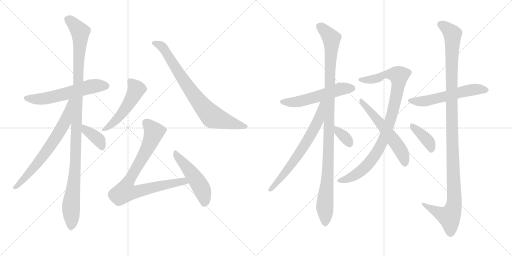
t = 0.00 s
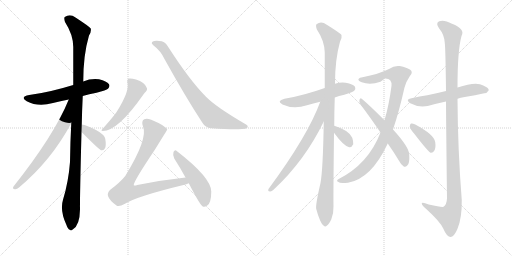
t = 2.00 s
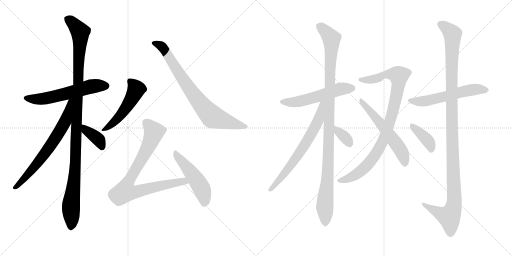
t = 4.00 s
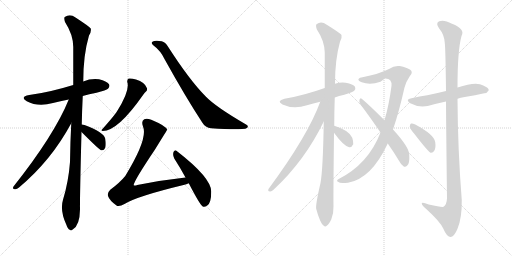
t = 6.00 s
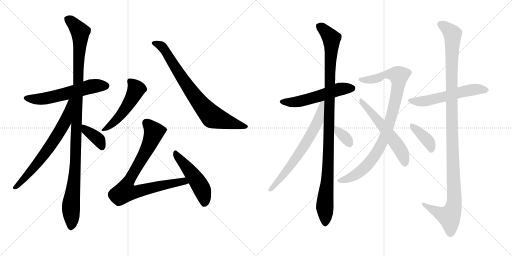
t = 8.00 s
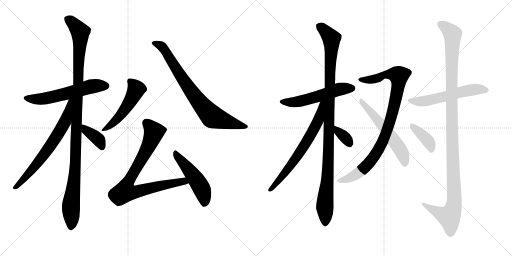
t = 10.00 s

The animated SVG that drew these frames (rendered in a browser with its animation timeline set to each time). Animation: 17 CSS @keyframes rules; frames cover the first 10.00 s.

<svg version="1.1" viewBox="0 0 2048 1024" xmlns="http://www.w3.org/2000/svg">
  <g stroke="lightgray" stroke-dasharray="1,1" stroke-width="1" transform="scale(4, 4)">
    <line x1="0" y1="0" x2="256" y2="256"></line>
    <line x1="256" y1="0" x2="0" y2="256"></line>
    <line x1="128" y1="0" x2="128" y2="256"></line>
    <line x1="0" y1="128" x2="256" y2="128"></line>
    <line x1="256" y1="0" x2="512" y2="256"></line>
    <line x1="512" y1="0" x2="256" y2="256"></line>
    <line x1="384" y1="0" x2="384" y2="256"></line>
    <line x1="256" y1="128" x2="512" y2="128"></line>
  </g>
<g transform="scale(1, -1) translate(0, -850)">
   <style type="text/css">
    @keyframes keyframes0 {
      from {
       stroke: black;
       stroke-dashoffset: 577;
       stroke-width: 128;
       }
       65% {
       animation-timing-function: step-end;
       stroke: black;
       stroke-dashoffset: 0;
       stroke-width: 128;
       }
       to {
       stroke: black;
       stroke-width: 1024;
       }
       }
       #make-me-a-hanzi-animation-0 {
         animation: keyframes0 0.719564s both;
         animation-delay: 0.000000s;
         animation-timing-function: linear;
       }
    @keyframes keyframes1 {
      from {
       stroke: black;
       stroke-dashoffset: 1110;
       stroke-width: 128;
       }
       78% {
       animation-timing-function: step-end;
       stroke: black;
       stroke-dashoffset: 0;
       stroke-width: 128;
       }
       to {
       stroke: black;
       stroke-width: 1024;
       }
       }
       #make-me-a-hanzi-animation-1 {
         animation: keyframes1 1.153320s both;
         animation-delay: 0.719564s;
         animation-timing-function: linear;
       }
    @keyframes keyframes2 {
      from {
       stroke: black;
       stroke-dashoffset: 675;
       stroke-width: 128;
       }
       69% {
       animation-timing-function: step-end;
       stroke: black;
       stroke-dashoffset: 0;
       stroke-width: 128;
       }
       to {
       stroke: black;
       stroke-width: 1024;
       }
       }
       #make-me-a-hanzi-animation-2 {
         animation: keyframes2 0.799316s both;
         animation-delay: 1.872884s;
         animation-timing-function: linear;
       }
    @keyframes keyframes3 {
      from {
       stroke: black;
       stroke-dashoffset: 379;
       stroke-width: 128;
       }
       55% {
       animation-timing-function: step-end;
       stroke: black;
       stroke-dashoffset: 0;
       stroke-width: 128;
       }
       to {
       stroke: black;
       stroke-width: 1024;
       }
       }
       #make-me-a-hanzi-animation-3 {
         animation: keyframes3 0.558431s both;
         animation-delay: 2.672201s;
         animation-timing-function: linear;
       }
    @keyframes keyframes4 {
      from {
       stroke: black;
       stroke-dashoffset: 507;
       stroke-width: 128;
       }
       62% {
       animation-timing-function: step-end;
       stroke: black;
       stroke-dashoffset: 0;
       stroke-width: 128;
       }
       to {
       stroke: black;
       stroke-width: 1024;
       }
       }
       #make-me-a-hanzi-animation-4 {
         animation: keyframes4 0.662598s both;
         animation-delay: 3.230632s;
         animation-timing-function: linear;
       }
    @keyframes keyframes5 {
      from {
       stroke: black;
       stroke-dashoffset: 777;
       stroke-width: 128;
       }
       72% {
       animation-timing-function: step-end;
       stroke: black;
       stroke-dashoffset: 0;
       stroke-width: 128;
       }
       to {
       stroke: black;
       stroke-width: 1024;
       }
       }
       #make-me-a-hanzi-animation-5 {
         animation: keyframes5 0.882324s both;
         animation-delay: 3.893229s;
         animation-timing-function: linear;
       }
    @keyframes keyframes6 {
      from {
       stroke: black;
       stroke-dashoffset: 823;
       stroke-width: 128;
       }
       73% {
       animation-timing-function: step-end;
       stroke: black;
       stroke-dashoffset: 0;
       stroke-width: 128;
       }
       to {
       stroke: black;
       stroke-width: 1024;
       }
       }
       #make-me-a-hanzi-animation-6 {
         animation: keyframes6 0.919759s both;
         animation-delay: 4.775553s;
         animation-timing-function: linear;
       }
    @keyframes keyframes7 {
      from {
       stroke: black;
       stroke-dashoffset: 493;
       stroke-width: 128;
       }
       62% {
       animation-timing-function: step-end;
       stroke: black;
       stroke-dashoffset: 0;
       stroke-width: 128;
       }
       to {
       stroke: black;
       stroke-width: 1024;
       }
       }
       #make-me-a-hanzi-animation-7 {
         animation: keyframes7 0.651204s both;
         animation-delay: 5.695312s;
         animation-timing-function: linear;
       }
    @keyframes keyframes8 {
      from {
       stroke: black;
       stroke-dashoffset: 542;
       stroke-width: 128;
       }
       64% {
       animation-timing-function: step-end;
       stroke: black;
       stroke-dashoffset: 0;
       stroke-width: 128;
       }
       to {
       stroke: black;
       stroke-width: 1024;
       }
       }
       #make-me-a-hanzi-animation-8 {
         animation: keyframes8 0.691081s both;
         animation-delay: 6.346517s;
         animation-timing-function: linear;
       }
    @keyframes keyframes9 {
      from {
       stroke: black;
       stroke-dashoffset: 1063;
       stroke-width: 128;
       }
       78% {
       animation-timing-function: step-end;
       stroke: black;
       stroke-dashoffset: 0;
       stroke-width: 128;
       }
       to {
       stroke: black;
       stroke-width: 1024;
       }
       }
       #make-me-a-hanzi-animation-9 {
         animation: keyframes9 1.115072s both;
         animation-delay: 7.037598s;
         animation-timing-function: linear;
       }
    @keyframes keyframes10 {
      from {
       stroke: black;
       stroke-dashoffset: 669;
       stroke-width: 128;
       }
       69% {
       animation-timing-function: step-end;
       stroke: black;
       stroke-dashoffset: 0;
       stroke-width: 128;
       }
       to {
       stroke: black;
       stroke-width: 1024;
       }
       }
       #make-me-a-hanzi-animation-10 {
         animation: keyframes10 0.794434s both;
         animation-delay: 8.152669s;
         animation-timing-function: linear;
       }
    @keyframes keyframes11 {
      from {
       stroke: black;
       stroke-dashoffset: 341;
       stroke-width: 128;
       }
       53% {
       animation-timing-function: step-end;
       stroke: black;
       stroke-dashoffset: 0;
       stroke-width: 128;
       }
       to {
       stroke: black;
       stroke-width: 1024;
       }
       }
       #make-me-a-hanzi-animation-11 {
         animation: keyframes11 0.527507s both;
         animation-delay: 8.947103s;
         animation-timing-function: linear;
       }
    @keyframes keyframes12 {
      from {
       stroke: black;
       stroke-dashoffset: 926;
       stroke-width: 128;
       }
       75% {
       animation-timing-function: step-end;
       stroke: black;
       stroke-dashoffset: 0;
       stroke-width: 128;
       }
       to {
       stroke: black;
       stroke-width: 1024;
       }
       }
       #make-me-a-hanzi-animation-12 {
         animation: keyframes12 1.003581s both;
         animation-delay: 9.474609s;
         animation-timing-function: linear;
       }
    @keyframes keyframes13 {
      from {
       stroke: black;
       stroke-dashoffset: 562;
       stroke-width: 128;
       }
       65% {
       animation-timing-function: step-end;
       stroke: black;
       stroke-dashoffset: 0;
       stroke-width: 128;
       }
       to {
       stroke: black;
       stroke-width: 1024;
       }
       }
       #make-me-a-hanzi-animation-13 {
         animation: keyframes13 0.707357s both;
         animation-delay: 10.478190s;
         animation-timing-function: linear;
       }
    @keyframes keyframes14 {
      from {
       stroke: black;
       stroke-dashoffset: 566;
       stroke-width: 128;
       }
       65% {
       animation-timing-function: step-end;
       stroke: black;
       stroke-dashoffset: 0;
       stroke-width: 128;
       }
       to {
       stroke: black;
       stroke-width: 1024;
       }
       }
       #make-me-a-hanzi-animation-14 {
         animation: keyframes14 0.710612s both;
         animation-delay: 11.185547s;
         animation-timing-function: linear;
       }
    @keyframes keyframes15 {
      from {
       stroke: black;
       stroke-dashoffset: 1165;
       stroke-width: 128;
       }
       79% {
       animation-timing-function: step-end;
       stroke: black;
       stroke-dashoffset: 0;
       stroke-width: 128;
       }
       to {
       stroke: black;
       stroke-width: 1024;
       }
       }
       #make-me-a-hanzi-animation-15 {
         animation: keyframes15 1.198079s both;
         animation-delay: 11.896159s;
         animation-timing-function: linear;
       }
    @keyframes keyframes16 {
      from {
       stroke: black;
       stroke-dashoffset: 387;
       stroke-width: 128;
       }
       56% {
       animation-timing-function: step-end;
       stroke: black;
       stroke-dashoffset: 0;
       stroke-width: 128;
       }
       to {
       stroke: black;
       stroke-width: 1024;
       }
       }
       #make-me-a-hanzi-animation-16 {
         animation: keyframes16 0.564941s both;
         animation-delay: 13.094238s;
         animation-timing-function: linear;
       }
</style>
<path d="M 331 466 Q 356 473 386 479 Q 426 489 432 495 Q 441 505 436 513 Q 427 526 396 533 Q 363 537 333 524 L 293 510 Q 196 480 117 470 Q 78 463 107 445 Q 152 421 212 438 Q 240 445 275 452 L 331 466 Z" fill="lightgray"></path> 
<path d="M 327 352 Q 328 406 331 466 L 333 524 Q 333 630 356 708 Q 366 723 363 736 Q 356 745 302 780 Q 280 796 259 782 Q 255 778 260 762 Q 293 711 293 662 Q 293 592 293 510 L 285 357 Q 281 282 280 202 Q 274 123 252 51 Q 239 9 265 -48 Q 271 -66 279 -69 Q 285 -75 292 -67 Q 319 -51 320 12 Q 319 51 326 322 L 327 352 Z" fill="lightgray"></path> 
<path d="M 275 452 Q 218 311 54 104 Q 48 94 60 93 Q 67 92 76 100 Q 205 208 285 357 C 351 479 287 480 275 452 Z" fill="lightgray"></path> 
<path d="M 326 322 Q 396 252 404 249 L 407 249 Q 416 248 421 259 Q 425 271 421 295 Q 415 322 338 350 Q 331 351 327 352 C 298 358 305 343 326 322 Z" fill="lightgray"></path> 
<path d="M 509 522 Q 521 489 467 403 Q 466 402 465 400 Q 449 378 409 333 Q 402 327 411 326 Q 472 326 575 474 Q 579 480 583 483 Q 590 487 588 497 Q 579 522 544 532 Q 525 538 515 536 Q 508 533 509 522 Z" fill="lightgray"></path> 
<path d="M 613 669 Q 643 647 659 612 Q 741 464 809 360 Q 821 339 845 337 Q 933 331 968 334 Q 984 334 990 340 Q 994 346 986 351 Q 862 423 823 464 Q 759 528 671 665 Q 662 681 647 685 Q 619 691 608 682 Q 604 676 613 669 Z" fill="lightgray"></path> 
<path d="M 742 140 Q 649 130 549 110 Q 539 106 535 109 Q 532 121 620 252 Q 668 330 669 331 Q 663 347 605 371 Q 587 378 577 373 Q 564 366 572 344 Q 593 296 501 146 Q 479 119 441 91 Q 428 78 432 66 Q 438 48 466 28 Q 475 21 500 35 Q 548 65 734 110 Q 746 113 755 117 C 783 127 772 143 742 140 Z" fill="lightgray"></path> 
<path d="M 755 117 Q 800 30 811 24 Q 818 20 829 28 Q 845 38 845 84 Q 845 139 707 246 Q 700 253 694 242 Q 690 229 697 216 Q 719 182 742 140 L 755 117 Z" fill="lightgray"></path> 
<path d="M 1339 460 Q 1355 466 1377 471 Q 1411 481 1417 487 Q 1424 494 1420 503 Q 1413 513 1383 519 Q 1361 522 1340 515 L 1299 498 Q 1215 468 1138 455 Q 1104 446 1130 432 Q 1175 411 1228 429 Q 1252 436 1281 443 L 1339 460 Z" fill="lightgray"></path> 
<path d="M 1337 347 Q 1337 399 1339 460 L 1340 515 Q 1340 612 1360 683 Q 1369 696 1366 710 Q 1359 719 1307 751 Q 1285 767 1266 753 Q 1262 749 1267 733 Q 1298 687 1299 640 Q 1299 573 1299 498 L 1295 364 Q 1292 172 1282 118 Q 1261 27 1265 14 Q 1271 -10 1281 -33 Q 1288 -49 1295 -53 Q 1301 -59 1308 -52 Q 1315 -48 1325 -28 Q 1335 -4 1334 25 Q 1333 62 1336 319 L 1337 347 Z" fill="lightgray"></path> 
<path d="M 1281 443 Q 1232 308 1074 94 Q 1070 84 1080 84 Q 1086 83 1094 91 Q 1220 208 1295 364 C 1347 469 1292 471 1281 443 Z" fill="lightgray"></path> 
<path d="M 1336 319 Q 1375 265 1397 261 Q 1407 260 1413 273 Q 1414 283 1409 299 Q 1396 329 1337 347 C 1309 356 1318 343 1336 319 Z" fill="lightgray"></path> 
<path d="M 1572 332 Q 1596 402 1618 500 Q 1625 525 1639 545 Q 1654 561 1641 571 Q 1628 580 1599 586 Q 1577 589 1556 574 Q 1514 553 1450 541 Q 1438 540 1434 534 Q 1431 527 1447 521 Q 1480 509 1522 523 Q 1537 535 1540 536 Q 1568 537 1566 507 Q 1556 429 1538 369 L 1522 320 Q 1473 193 1353 133 Q 1343 126 1354 122 Q 1358 115 1392 119 Q 1485 135 1551 276 L 1572 332 Z" fill="lightgray"></path> 
<path d="M 1551 276 Q 1573 245 1596 207 Q 1605 189 1615 184 Q 1622 181 1629 188 Q 1639 195 1637 231 Q 1637 261 1572 332 L 1538 369 Q 1480 427 1447 455 Q 1441 461 1438 451 Q 1435 441 1442 432 Q 1479 383 1522 320 L 1551 276 Z" fill="lightgray"></path> 
<path d="M 1830 455 Q 1842 459 1859 462 Q 1902 469 1937 477 Q 1947 476 1955 489 Q 1955 499 1933 508 Q 1906 526 1830 500 L 1784 486 Q 1744 476 1709 469 Q 1679 465 1646 457 Q 1619 453 1641 437 Q 1674 419 1711 426 Q 1742 435 1784 444 L 1830 455 Z" fill="lightgray"></path> 
<path d="M 1784 444 Q 1785 299 1788 57 Q 1787 32 1774 23 Q 1768 20 1715 32 Q 1685 45 1687 35 Q 1688 28 1706 13 Q 1760 -36 1773 -64 Q 1786 -95 1801 -98 Q 1816 -99 1830 -65 Q 1848 -22 1847 50 Q 1831 252 1830 455 L 1830 500 Q 1830 648 1846 706 Q 1862 734 1808 755 Q 1775 773 1757 765 Q 1741 758 1756 737 Q 1777 712 1779 679 Q 1782 660 1784 486 L 1784 444 Z" fill="lightgray"></path> 
<path d="M 1657 315 Q 1715 240 1723 239 Q 1732 238 1737 247 Q 1744 257 1741 281 Q 1738 311 1661 352 Q 1649 358 1644 356 Q 1640 355 1639 344 Q 1640 335 1657 315 Z" fill="lightgray"></path> 
      <clipPath id="make-me-a-hanzi-clip-0">
      <path d="M 331 466 Q 356 473 386 479 Q 426 489 432 495 Q 441 505 436 513 Q 427 526 396 533 Q 363 537 333 524 L 293 510 Q 196 480 117 470 Q 78 463 107 445 Q 152 421 212 438 Q 240 445 275 452 L 331 466 Z" fill="lightgray"></path>
      </clipPath>
      <path clip-path="url(#make-me-a-hanzi-clip-0)" d="M 109 459 L 132 453 L 198 459 L 362 504 L 423 506 " fill="none" id="make-me-a-hanzi-animation-0" stroke-dasharray="449 898" stroke-linecap="round"></path>

      <clipPath id="make-me-a-hanzi-clip-1">
      <path d="M 327 352 Q 328 406 331 466 L 333 524 Q 333 630 356 708 Q 366 723 363 736 Q 356 745 302 780 Q 280 796 259 782 Q 255 778 260 762 Q 293 711 293 662 Q 293 592 293 510 L 285 357 Q 281 282 280 202 Q 274 123 252 51 Q 239 9 265 -48 Q 271 -66 279 -69 Q 285 -75 292 -67 Q 319 -51 320 12 Q 319 51 326 322 L 327 352 Z" fill="lightgray"></path>
      </clipPath>
      <path clip-path="url(#make-me-a-hanzi-clip-1)" d="M 270 776 L 321 722 L 302 191 L 284 33 L 284 -56 " fill="none" id="make-me-a-hanzi-animation-1" stroke-dasharray="982 1964" stroke-linecap="round"></path>

      <clipPath id="make-me-a-hanzi-clip-2">
      <path d="M 275 452 Q 218 311 54 104 Q 48 94 60 93 Q 67 92 76 100 Q 205 208 285 357 C 351 479 287 480 275 452 Z" fill="lightgray"></path>
      </clipPath>
      <path clip-path="url(#make-me-a-hanzi-clip-2)" d="M 284 449 L 260 362 L 229 308 L 148 195 L 62 101 " fill="none" id="make-me-a-hanzi-animation-2" stroke-dasharray="547 1094" stroke-linecap="round"></path>

      <clipPath id="make-me-a-hanzi-clip-3">
      <path d="M 326 322 Q 396 252 404 249 L 407 249 Q 416 248 421 259 Q 425 271 421 295 Q 415 322 338 350 Q 331 351 327 352 C 298 358 305 343 326 322 Z" fill="lightgray"></path>
      </clipPath>
      <path clip-path="url(#make-me-a-hanzi-clip-3)" d="M 331 344 L 347 324 L 391 295 L 407 267 L 406 255 " fill="none" id="make-me-a-hanzi-animation-3" stroke-dasharray="251 502" stroke-linecap="round"></path>

      <clipPath id="make-me-a-hanzi-clip-4">
      <path d="M 509 522 Q 521 489 467 403 Q 466 402 465 400 Q 449 378 409 333 Q 402 327 411 326 Q 472 326 575 474 Q 579 480 583 483 Q 590 487 588 497 Q 579 522 544 532 Q 525 538 515 536 Q 508 533 509 522 Z" fill="lightgray"></path>
      </clipPath>
      <path clip-path="url(#make-me-a-hanzi-clip-4)" d="M 521 525 L 545 494 L 531 461 L 487 394 L 447 353 L 415 331 " fill="none" id="make-me-a-hanzi-animation-4" stroke-dasharray="379 758" stroke-linecap="round"></path>

      <clipPath id="make-me-a-hanzi-clip-5">
      <path d="M 613 669 Q 643 647 659 612 Q 741 464 809 360 Q 821 339 845 337 Q 933 331 968 334 Q 984 334 990 340 Q 994 346 986 351 Q 862 423 823 464 Q 759 528 671 665 Q 662 681 647 685 Q 619 691 608 682 Q 604 676 613 669 Z" fill="lightgray"></path>
      </clipPath>
      <path clip-path="url(#make-me-a-hanzi-clip-5)" d="M 616 678 L 637 672 L 652 660 L 771 476 L 849 383 L 983 344 " fill="none" id="make-me-a-hanzi-animation-5" stroke-dasharray="649 1298" stroke-linecap="round"></path>

      <clipPath id="make-me-a-hanzi-clip-6">
      <path d="M 742 140 Q 649 130 549 110 Q 539 106 535 109 Q 532 121 620 252 Q 668 330 669 331 Q 663 347 605 371 Q 587 378 577 373 Q 564 366 572 344 Q 593 296 501 146 Q 479 119 441 91 Q 428 78 432 66 Q 438 48 466 28 Q 475 21 500 35 Q 548 65 734 110 Q 746 113 755 117 C 783 127 772 143 742 140 Z" fill="lightgray"></path>
      </clipPath>
      <path clip-path="url(#make-me-a-hanzi-clip-6)" d="M 664 333 L 616 322 L 578 232 L 508 112 L 501 83 L 540 82 L 708 121 L 748 121 " fill="none" id="make-me-a-hanzi-animation-6" stroke-dasharray="695 1390" stroke-linecap="round"></path>

      <clipPath id="make-me-a-hanzi-clip-7">
      <path d="M 755 117 Q 800 30 811 24 Q 818 20 829 28 Q 845 38 845 84 Q 845 139 707 246 Q 700 253 694 242 Q 690 229 697 216 Q 719 182 742 140 L 755 117 Z" fill="lightgray"></path>
      </clipPath>
      <path clip-path="url(#make-me-a-hanzi-clip-7)" d="M 703 235 L 801 106 L 814 75 L 816 34 " fill="none" id="make-me-a-hanzi-animation-7" stroke-dasharray="365 730" stroke-linecap="round"></path>

      <clipPath id="make-me-a-hanzi-clip-8">
      <path d="M 1339 460 Q 1355 466 1377 471 Q 1411 481 1417 487 Q 1424 494 1420 503 Q 1413 513 1383 519 Q 1361 522 1340 515 L 1299 498 Q 1215 468 1138 455 Q 1104 446 1130 432 Q 1175 411 1228 429 Q 1252 436 1281 443 L 1339 460 Z" fill="lightgray"></path>
      </clipPath>
      <path clip-path="url(#make-me-a-hanzi-clip-8)" d="M 1131 444 L 1154 440 L 1202 445 L 1343 489 L 1409 497 " fill="none" id="make-me-a-hanzi-animation-8" stroke-dasharray="414 828" stroke-linecap="round"></path>

      <clipPath id="make-me-a-hanzi-clip-9">
      <path d="M 1337 347 Q 1337 399 1339 460 L 1340 515 Q 1340 612 1360 683 Q 1369 696 1366 710 Q 1359 719 1307 751 Q 1285 767 1266 753 Q 1262 749 1267 733 Q 1298 687 1299 640 Q 1299 573 1299 498 L 1295 364 Q 1292 172 1282 118 Q 1261 27 1265 14 Q 1271 -10 1281 -33 Q 1288 -49 1295 -53 Q 1301 -59 1308 -52 Q 1315 -48 1325 -28 Q 1335 -4 1334 25 Q 1333 62 1336 319 L 1337 347 Z" fill="lightgray"></path>
      </clipPath>
      <path clip-path="url(#make-me-a-hanzi-clip-9)" d="M 1277 747 L 1326 696 L 1316 256 L 1299 27 L 1301 -40 " fill="none" id="make-me-a-hanzi-animation-9" stroke-dasharray="935 1870" stroke-linecap="round"></path>

      <clipPath id="make-me-a-hanzi-clip-10">
      <path d="M 1281 443 Q 1232 308 1074 94 Q 1070 84 1080 84 Q 1086 83 1094 91 Q 1220 208 1295 364 C 1347 469 1292 471 1281 443 Z" fill="lightgray"></path>
      </clipPath>
      <path clip-path="url(#make-me-a-hanzi-clip-10)" d="M 1295 441 L 1287 435 L 1273 366 L 1213 260 L 1143 162 L 1084 93 " fill="none" id="make-me-a-hanzi-animation-10" stroke-dasharray="541 1082" stroke-linecap="round"></path>

      <clipPath id="make-me-a-hanzi-clip-11">
      <path d="M 1336 319 Q 1375 265 1397 261 Q 1407 260 1413 273 Q 1414 283 1409 299 Q 1396 329 1337 347 C 1309 356 1318 343 1336 319 Z" fill="lightgray"></path>
      </clipPath>
      <path clip-path="url(#make-me-a-hanzi-clip-11)" d="M 1345 340 L 1351 325 L 1376 305 L 1398 276 " fill="none" id="make-me-a-hanzi-animation-11" stroke-dasharray="213 426" stroke-linecap="round"></path>

      <clipPath id="make-me-a-hanzi-clip-12">
      <path d="M 1572 332 Q 1596 402 1618 500 Q 1625 525 1639 545 Q 1654 561 1641 571 Q 1628 580 1599 586 Q 1577 589 1556 574 Q 1514 553 1450 541 Q 1438 540 1434 534 Q 1431 527 1447 521 Q 1480 509 1522 523 Q 1537 535 1540 536 Q 1568 537 1566 507 Q 1556 429 1538 369 L 1522 320 Q 1473 193 1353 133 Q 1343 126 1354 122 Q 1358 115 1392 119 Q 1485 135 1551 276 L 1572 332 Z" fill="lightgray"></path>
      </clipPath>
      <path clip-path="url(#make-me-a-hanzi-clip-12)" d="M 1440 532 L 1482 531 L 1558 554 L 1595 547 L 1577 429 L 1528 275 L 1488 212 L 1437 160 L 1406 141 L 1362 128 " fill="none" id="make-me-a-hanzi-animation-12" stroke-dasharray="798 1596" stroke-linecap="round"></path>

      <clipPath id="make-me-a-hanzi-clip-13">
      <path d="M 1551 276 Q 1573 245 1596 207 Q 1605 189 1615 184 Q 1622 181 1629 188 Q 1639 195 1637 231 Q 1637 261 1572 332 L 1538 369 Q 1480 427 1447 455 Q 1441 461 1438 451 Q 1435 441 1442 432 Q 1479 383 1522 320 L 1551 276 Z" fill="lightgray"></path>
      </clipPath>
      <path clip-path="url(#make-me-a-hanzi-clip-13)" d="M 1446 446 L 1594 263 L 1616 221 L 1619 198 " fill="none" id="make-me-a-hanzi-animation-13" stroke-dasharray="434 868" stroke-linecap="round"></path>

      <clipPath id="make-me-a-hanzi-clip-14">
      <path d="M 1830 455 Q 1842 459 1859 462 Q 1902 469 1937 477 Q 1947 476 1955 489 Q 1955 499 1933 508 Q 1906 526 1830 500 L 1784 486 Q 1744 476 1709 469 Q 1679 465 1646 457 Q 1619 453 1641 437 Q 1674 419 1711 426 Q 1742 435 1784 444 L 1830 455 Z" fill="lightgray"></path>
      </clipPath>
      <path clip-path="url(#make-me-a-hanzi-clip-14)" d="M 1641 448 L 1689 444 L 1895 492 L 1945 490 " fill="none" id="make-me-a-hanzi-animation-14" stroke-dasharray="438 876" stroke-linecap="round"></path>

      <clipPath id="make-me-a-hanzi-clip-15">
      <path d="M 1784 444 Q 1785 299 1788 57 Q 1787 32 1774 23 Q 1768 20 1715 32 Q 1685 45 1687 35 Q 1688 28 1706 13 Q 1760 -36 1773 -64 Q 1786 -95 1801 -98 Q 1816 -99 1830 -65 Q 1848 -22 1847 50 Q 1831 252 1830 455 L 1830 500 Q 1830 648 1846 706 Q 1862 734 1808 755 Q 1775 773 1757 765 Q 1741 758 1756 737 Q 1777 712 1779 679 Q 1782 660 1784 486 L 1784 444 Z" fill="lightgray"></path>
      </clipPath>
      <path clip-path="url(#make-me-a-hanzi-clip-15)" d="M 1764 751 L 1789 736 L 1810 710 L 1805 499 L 1817 41 L 1811 11 L 1797 -17 L 1693 33 " fill="none" id="make-me-a-hanzi-animation-15" stroke-dasharray="1037 2074" stroke-linecap="round"></path>

      <clipPath id="make-me-a-hanzi-clip-16">
      <path d="M 1657 315 Q 1715 240 1723 239 Q 1732 238 1737 247 Q 1744 257 1741 281 Q 1738 311 1661 352 Q 1649 358 1644 356 Q 1640 355 1639 344 Q 1640 335 1657 315 Z" fill="lightgray"></path>
      </clipPath>
      <path clip-path="url(#make-me-a-hanzi-clip-16)" d="M 1647 348 L 1717 279 L 1726 248 " fill="none" id="make-me-a-hanzi-animation-16" stroke-dasharray="259 518" stroke-linecap="round"></path>

</g>
</svg>
